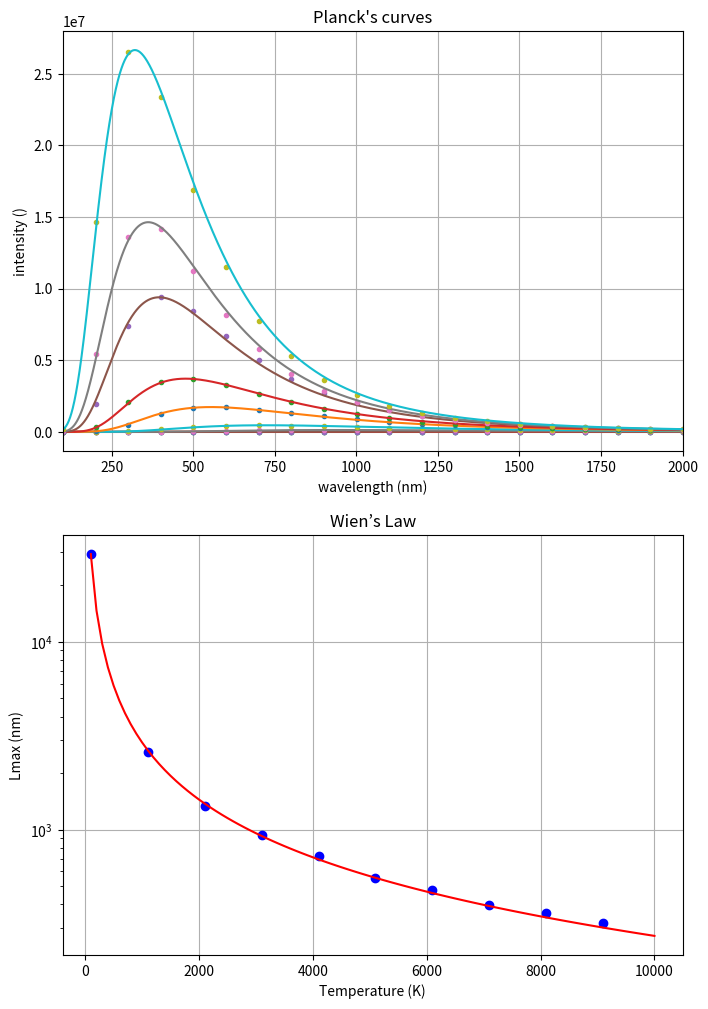

Write Python code to recreate this figure.
# -*- coding: utf-8 -*-
"""
Created on Apr 30, 2019
[redacted]
planck.py
this script uses Planck's equation to create a set of black body radiation curves at varius temperatures, find the wavelength of maximum radiation for each curve, and use it to plot Wien's law
"""
 
import numpy as np
import matplotlib.pyplot as plt
from scipy.optimize import curve_fit
 
# Planck's constant
h = 6.62607015e-34 # J*s
 
# Boltzmann's constant
k = 1.380648528e-23 # J/K
 
# speed of light
c = 299792458 # m/s
 
 
# Palnck's function
# T = temperature, lam = wavelength (nm), l = wavelength (m)
def planck(lam, T):
    l = lam * 1e-9
    return (8*np.pi*h*c/l**5)/(np.exp(h*c/(l*k*T)-1))
 
    
# a function for fitting Wien's curve
def wien(x, a0, a1):
    return a0 + a1/x

    
# create Planck's curves for different temperatures
x = np.arange(1, 30100, 100)
xfit = np.arange(1, 30001, 1)
fig, axs = plt.subplots(nrows=2, ncols=1, sharex=False, figsize=(8, 12))
 
T = np.arange(100, 10100, 1000)
Lmax = np.array([])
for t in T:
    y = (planck(x,t))*(1 + np.random.normal(0, 0.1, None))
    axs[0].plot(x, y, ".")
    popt, pcov = curve_fit(planck, x, y, 2000)
    print(popt, pcov)
    yfit = planck(xfit, *popt)
    axs[0].plot(xfit, yfit, "-")
    L = np.argmax(yfit)
    Lmax = np.append(Lmax,np.argmax(yfit))


# fit data with function
axs[1].plot(T, Lmax, "bo")
T2 = np.arange(100, 10100, 100)
popt, pcov = curve_fit(wien, T, Lmax)
print(popt)
print(pcov)
axs[1].plot(T2, wien(T2, *popt), "r-")

# arange figure
 
axs[0].grid(True)
axs[0].set_title("Planck's curves")
axs[0].set_xlabel("wavelength (nm)")
axs[0].set_xlim(100,2000)
#axs[0].set_ylim(1e-250,1e10)
axs[0].set_ylabel("intensity ()")
#axs[0].set_yscale('log')
#axs[0].set_xscale('log')


axs[1].grid(True)
axs[1].set_title("Wien’s Law")
axs[1].set_xlabel("Temperature (K)")
axs[1].set_ylabel("Lmax (nm)")
axs[1].set_yscale('log')

plt.show()
